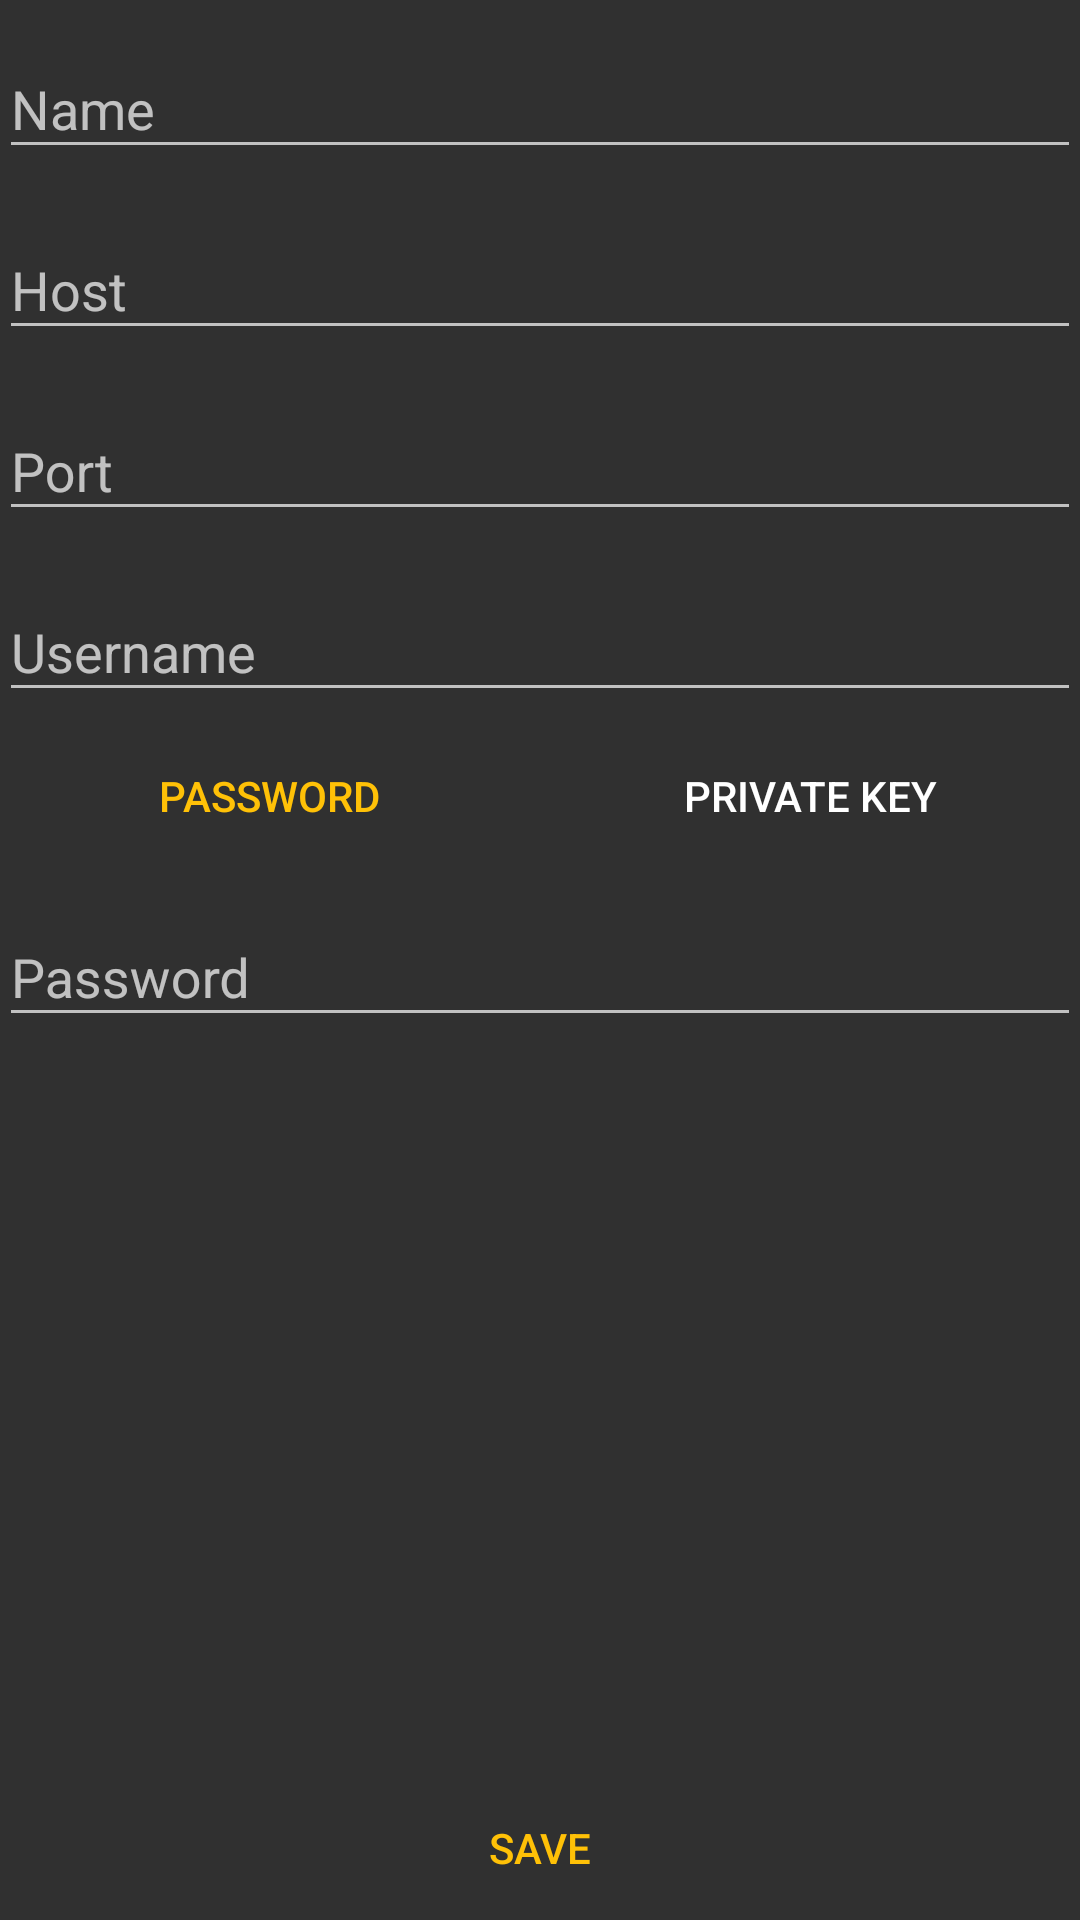

Write the Android layout XML for this screen, with the resource values it uses.
<!-- AndroidManifest.xml: activity theme AppTheme -->
<!-- res/layout/activity_add_sshidentity.xml -->
<LinearLayout
	xmlns:android="http://schemas.android.com/apk/res/android"
	xmlns:tools="http://schemas.android.com/tools"
	android:layout_width="match_parent"
	android:layout_height="match_parent"
	android:gravity="center_horizontal"
	android:orientation="vertical"
	tools:context="com.example.noticap.activity.AddSSHIdentityActivity">

	<ScrollView
		android:layout_width="match_parent"
		android:layout_height="0dp"
		android:layout_weight="1">

		<LinearLayout
			android:layout_width="match_parent"
			android:layout_height="wrap_content"
			android:orientation="vertical"
			android:padding="@dimen/activity_vertical_margin">

			<com.google.android.material.textfield.TextInputLayout
				android:layout_width="match_parent"
				android:layout_height="wrap_content"
				android:layout_marginBottom="4dp"
				android:layout_marginTop="4dp">

				<com.google.android.material.textfield.TextInputEditText
					android:id="@+id/name"
					android:layout_width="match_parent"
					android:layout_height="wrap_content"
					android:ems="10"
					android:hint="@string/name"
					android:inputType="text"/>

			</com.google.android.material.textfield.TextInputLayout>

			<com.google.android.material.textfield.TextInputLayout
				android:layout_width="match_parent"
				android:layout_height="wrap_content"
				android:layout_marginBottom="4dp"
				android:layout_marginTop="4dp">

				<com.google.android.material.textfield.TextInputEditText
					android:id="@+id/host"
					android:layout_width="match_parent"
					android:layout_height="wrap_content"
					android:ems="10"
					android:hint="@string/host"
					android:inputType="textUri"/>

			</com.google.android.material.textfield.TextInputLayout>

			<com.google.android.material.textfield.TextInputLayout
				android:layout_width="match_parent"
				android:layout_height="wrap_content"
				android:layout_marginBottom="4dp"
				android:layout_marginTop="4dp">

				<com.google.android.material.textfield.TextInputEditText
					android:id="@+id/port"
					android:layout_width="match_parent"
					android:layout_height="wrap_content"
					android:ems="10"
					android:hint="@string/port"
					android:inputType="number"/>

			</com.google.android.material.textfield.TextInputLayout>

			<com.google.android.material.textfield.TextInputLayout
				android:layout_width="match_parent"
				android:layout_height="match_parent"
				android:layout_marginBottom="4dp"
				android:layout_marginTop="4dp">

				<com.google.android.material.textfield.TextInputEditText
					android:id="@+id/username"
					android:layout_width="match_parent"
					android:layout_height="wrap_content"
					android:ems="10"
					android:hint="@string/username"
					android:inputType="text"/>

			</com.google.android.material.textfield.TextInputLayout>

			<LinearLayout
				android:layout_width="match_parent"
				android:layout_height="wrap_content"
				android:orientation="horizontal">

				<Button
					android:id="@+id/use_password_activated"
					style="@style/Widget.AppCompat.Button.Borderless.Colored"
					android:layout_width="0dp"
					android:layout_height="wrap_content"
					android:layout_weight="1"
					android:text="@string/password"/>

				<Button
					android:id="@+id/use_keyfile"
					style="@style/Widget.AppCompat.Button.Borderless"
					android:layout_width="0dp"
					android:layout_height="wrap_content"
					android:layout_weight="1"
					android:text="@string/private_key"/>

				<Button
					android:id="@+id/use_password"
					style="@style/Widget.AppCompat.Button.Borderless"
					android:layout_width="0dp"
					android:layout_height="wrap_content"
					android:layout_weight="1"
					android:text="@string/password"
					android:visibility="gone"/>

				<Button
					android:id="@+id/use_keyfile_activated"
					style="@style/Widget.AppCompat.Button.Borderless.Colored"
					android:layout_width="0dp"
					android:layout_height="wrap_content"
					android:layout_weight="1"
					android:text="@string/private_key"
					android:visibility="gone"/>
			</LinearLayout>

			<LinearLayout
				android:id="@+id/password_container"
				android:layout_width="match_parent"
				android:layout_height="wrap_content"
				android:orientation="vertical">

				<com.google.android.material.textfield.TextInputLayout
					android:layout_width="match_parent"
					android:layout_height="wrap_content"
					android:layout_marginBottom="4dp"
					android:layout_marginTop="4dp">

					<com.google.android.material.textfield.TextInputEditText
						android:id="@+id/password"
						android:layout_width="match_parent"
						android:layout_height="wrap_content"
						android:ems="10"
						android:hint="@string/password"
						android:inputType="textPassword"/>

				</com.google.android.material.textfield.TextInputLayout>

			</LinearLayout>

			<LinearLayout
				android:id="@+id/keyfile_container"
				android:layout_width="match_parent"
				android:layout_height="wrap_content"
				android:orientation="vertical"
				android:visibility="gone">

				<com.google.android.material.textfield.TextInputLayout
					android:layout_width="match_parent"
					android:layout_height="wrap_content"
					android:layout_marginBottom="4dp"
					android:layout_marginTop="4dp">

					<com.google.android.material.textfield.TextInputEditText
						android:id="@+id/keyfile_path"
						android:layout_width="match_parent"
						android:layout_height="wrap_content"
						android:ems="10"
						android:hint="@string/private_key_path"
						android:inputType="textUri"/>

				</com.google.android.material.textfield.TextInputLayout>

				<com.google.android.material.textfield.TextInputLayout
					android:layout_width="match_parent"
					android:layout_height="wrap_content"
					android:layout_marginBottom="4dp"
					android:layout_marginTop="4dp">

					<com.google.android.material.textfield.TextInputEditText
						android:id="@+id/keyfile_password"
						android:layout_width="match_parent"
						android:layout_height="wrap_content"
						android:ems="10"
						android:hint="@string/private_key_password"
						android:inputType="textPassword"/>

				</com.google.android.material.textfield.TextInputLayout>

			</LinearLayout>

		</LinearLayout>
	</ScrollView>

	<Button
		android:id="@+id/add"
		style="@style/Widget.AppCompat.Button.Borderless.Colored"
		android:layout_width="match_parent"
		android:layout_height="wrap_content"
		android:text="@string/save"/>
</LinearLayout>
<!-- resources referenced by this layout -->
<resources>
  <string name="host">Host</string>
  <string name="name">Name</string>
  <string name="password">Password</string>
  <string name="port">Port</string>
  <string name="private_key">Private Key</string>
  <string name="private_key_password">Private Key Password</string>
  <string name="private_key_path">Private Key Path</string>
  <string name="save">Save</string>
  <string name="username">Username</string>
  <style name="AppTheme" parent="Theme.AppCompat">
  		<item name="colorPrimary">@color/colorPrimary</item>
  		<item name="colorPrimaryDark">@color/colorPrimaryDark</item>
  		<item name="colorAccent">@color/colorAccent</item>
  	</style>
  <color name="colorPrimary">#009688</color>
  <color name="colorPrimaryDark">#00796B</color>
  <color name="colorAccent">#FFC107</color>
</resources>
